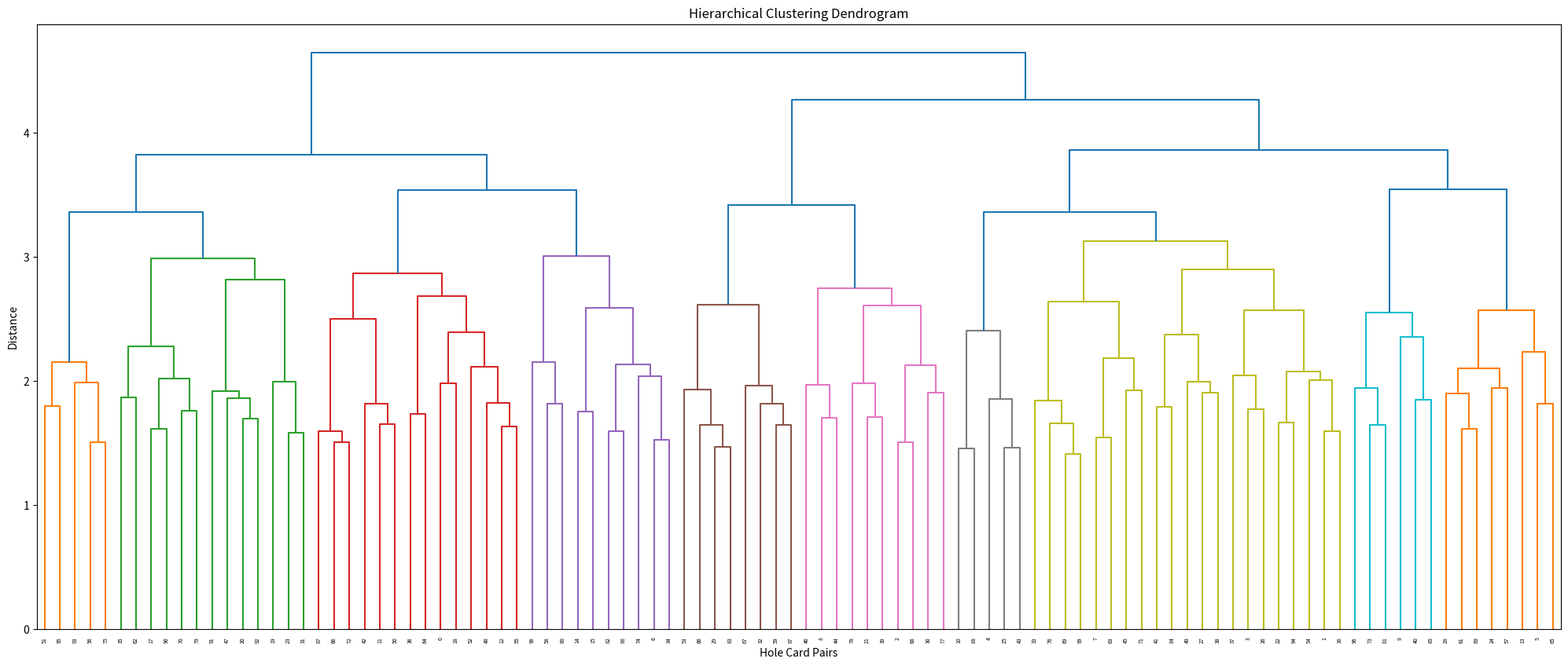

Python code for this plot:
import numpy as np
# python3 -m pip install scipy
# python3 -m pip install matplotlib --force-reinstall
from scipy.cluster.hierarchy import dendrogram, linkage
import matplotlib.pyplot as plt

# Assuming 'equity_data' is a 2D array where each row represents the equity distribution
# of a pair of hole cards across the flops

import numpy as np

# Generate random equity data for demonstration purposes
# 100 rows (hole card pairs) and 30 columns (different flop scenarios)

np.random.seed(0)  # Seed for reproducibility
equity_data = np.random.rand(100, 30)


# Perform hierarchical clustering
Z = linkage(equity_data, method='ward')

# # Plot the dendrogram
# plt.figure(figsize=(25, 10))
# dendrogram(Z)
# plt.show()


# Plot the dendrogram
plt.figure(figsize=(25, 10))
dendrogram(Z)
plt.title("Hierarchical Clustering Dendrogram")
plt.xlabel("Hole Card Pairs")
plt.ylabel("Distance")

# Save the plot to a PNG file
plt.savefig("hierarchical_clustering_dendrogram.png")

# Close the plot
plt.close()
